Run: headless pygame with SDL's dummy video driver; simulated clock (each Clock.tick advances the game by its frame time, no real sleeping); random seed 0; keys injected as events and as key.get_pressed() state; no mouse input.
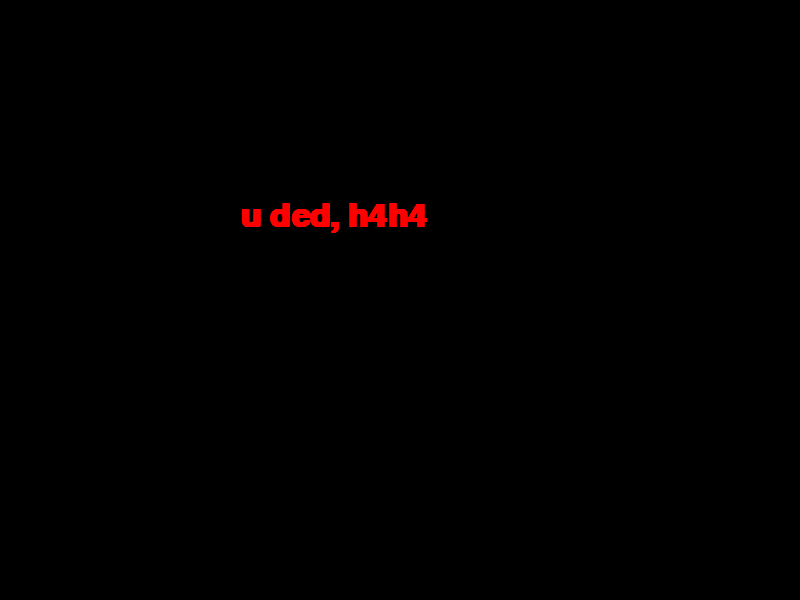
Frame 1 of 1 · flips 1–60 · no input (game ended)

The pygame program that drew these frames:

"""Tried to keep true to the PEP-8 good code practices.
The comments are pretty verbose, but I try to explain my reasoning fully in
them. All questions are welcome either through Facebook event page, on Facebook
direct message or at jastrzebskib (at) gmail (dot) com.

Things that could be modified if you want to play with the code a bit and want
to actually learn something by doing it:
* instead of dying by running into the wall, wrap the snake around
* make the game go faster if you get to a certain score
* make it so that the fruit cannot be spawned "in" snake
* add different kinds of fruit (more points, less points, are only temporary,
  make game go slower)
* make the game ask you if you want to play another round after dying
* save the scores to a .txt file in the same folder
* corollary to the previous one: at the end of the game display top10/top20/we
  scores
* corollary to both previous points: add the functionality to add your name to
  the high score that you have earned at the end of the game
"""

#Necessary imports.
import pygame
from pygame.locals import *
from sys import *
from random import *

#Colour constants (constants are by convention written in ALL CAPS; technically
#they can be changed, it just signifies that they shouldn't). They could also
#be easily stored in the Game class.
BLACK = (0, 0, 0,)
RED = (255, 0, 0)
GREEN = (0, 255, 0)
SUBTITLE_YELLOW = (250, 250, 60)

class Game(object):

    """To be honest, the whole game could have been done without using a class.
    We're practicing pretty bad form using only one class here, due to the
    Single Responsibility Principle - basically, a single class should be
    responsible for one thing.

    This one isn't - it has the event loop and keeps the state of the game
    (which would be enough for one class, really), but it also does spawn and
    move the snake, as well as spawns the fruit (both should be done by
    separate classes).

    For extra credit: separate the whole thing into three classes :)"""

    #I'm personally not a fan of a __init__ not taking any arguments, but in
    #this situation it kinda makes sense, so let's run with this.
    def __init__(self):
        #Gotta do some PyGame things before we get to the logic.
        pygame.init()
        flag = DOUBLEBUF
        self.surface = pygame.display.set_mode((800, 600), flag)
        pygame.display.set_caption("Yet Another Snake!")
        #Fonts, along with setting PyGame up for rendering the text; Courier,
        #because monospace fonts make it easier to place them on the screen.
        pygame.font.init()
        self.font = pygame.font.SysFont("Courier", 16, False, False)
        self.largefont = pygame.font.SysFont("Courier", 48, True, False)
        #Set initial game state
        self.score = 0
        self.grid_width = 20
        self.grid_height = 20
        self.snake = [(400, 300), (400, 320), (400, 340)]
        self.direction = "up"
        self.gamestate = 1
        #Create first fruit and start the event loop, which is basically the
        #actual game.
        self.spawn_fruit()
        self.loop()

    #Function will be called in each "frame" of the event loop; we ask PyGame
    #to draw each segment of our snake.
    def draw_snake(self):
        for pos in self.snake:
            pygame.draw.rect(self.surface, GREEN,
                            (pos[0], pos[1],
                            self.grid_width, self.grid_height), 1)

    #Function will be called in each "frame"; moves snake's head in the current
    #direction and (if we haven't eaten a fruit) removes the last segment of 
    #the snake.
    def move_snake(self):
        if self.direction == "left":
            former_head = self.snake[0]
            new_head = (former_head[0]-20, former_head[1])
            self.snake.insert(0, new_head)
        if self.direction == "right":
            former_head = self.snake[0]
            new_head = (former_head[0]+20, former_head[1])
            self.snake.insert(0, new_head)
        if self.direction == "up":
            former_head = self.snake[0]
            new_head = (former_head[0], former_head[1]-20)
            self.snake.insert(0, new_head)
        if self.direction == "down":
            former_head = self.snake[0]
            new_head = (former_head[0], former_head[1]+20)
            self.snake.insert(0, new_head)
        #I think this is pretty neat; we call for function that returns True
        #iff we have just eaten a fruit. Could use del self.snake[:-1] here,
        #but pop is nicer.
        if not self.eat_fruit():
            self.snake.pop()

    #Is (indirectly) called in each "frame"; checks if we are out of bounds.
    #Since x and y coordinates actually describe the top, left-hand corner of
    #the item we want to draw, 800 would be out of the screen to the right and
    #600 - out of the screen to the bottom.
    def check_borders_hit(self):
        if self.snake[0][0] < 0:
            self.gamestate = 20
        if self.snake[0][0] > 780:
            self.gamestate = 0
        if self.snake[0][1] < 0:
            self.gamestate = 0
        if self.snake[0][1] > 580:
            self.gamestate = 0

    #Is (indirectly) called in each "frame". This one is pretty neat, since in
    #the beginning, it looked like this:
    #
    #def check_snake_hit(self):
    #    headless_snake = self.snake
    #    del headless_snake[0]
    #    for pos in headless_snake:
    #        if self.snake[0] == pos:
    #            self.gamestate = 0
    #
    #it didn't work, because headless_snake actually stored reference to
    #self.snake instead of it's values, so when I called del headless_snake[0]
    #it also removed the first element of self.snake.
    #Due to this, we had to fill the headless_snake with the values using the
    #for loop and then remove the first item (head) from it.
    #Main functionality is trivial: check if any part of the snake has the same
    #position as the head; if it does, it means you're dead.
    def check_snake_hit(self):
        headless_snake = []
        for pos in self.snake:
            headless_snake.append(pos)
        del headless_snake[0]
        for pos in headless_snake:
            if self.snake[0] == pos:
                self.gamestate = 0

    #Is directly called in each "frame".
    #Yes, I made a function just to call two other functions. Why?
    #I am a huge proponent of keeping the event loop tidy, so I'd rather keep
    #all the things that check if we have already died in one place (especially
    #since we might add more death conditions in the future).
    #The more readable the event loop is, the less issues you will encounter
    #when adding more functionality to the game.
    def check_dead(self):
        self.check_borders_hit()
        self.check_snake_hit()

    #Is called during the __init__() and each time a fruit is eaten. Positions
    #the fruit randomly on the screen (800 would be out of the screen to the
    #right, 600 to the bottom since x and y coordinates are actually of the
    #top, left-hand corner of the item we want to draw).
    def spawn_fruit(self):
        pos_x = randrange(0, 780, 20)
        pos_y = randrange(0, 580, 20)
        self.fruit = (pos_x, pos_y)

    #Is called in each "frame".
    def draw_fruit(self):
        pygame.draw.rect(self.surface, RED,
                        (self.fruit[0], self.fruit[1],
                        self.grid_width, self.grid_height))

    #Is called in each frame by self.move_snake(). Checks if head is in the
    #same position as the fruit. If yes, increments the score by 10 and returns
    #True, so that self.move_snake() knows not to remove the last item of the
    #self.snake.

    def eat_fruit(self):
        if self.snake[0] == self.fruit:
            self.score += 10
            self.spawn_fruit()
            return True

    #Is called in each "frame".
    def draw_score(self):
        score_string = "Score: " + str(self.score)
        score_text = self.font.render(score_string, True, SUBTITLE_YELLOW)
        self.surface.blit(score_text, (5, 5))

    #The main event loop - where the magic happens, indents get messed up and
    #you cuss a lot if you mess something up and it was not kept tidy.
    def loop(self):
        while self.gamestate==1:
            for event in pygame.event.get():
                if event.type==QUIT or (event.type==KEYDOWN and\
                                        event.key==K_ESCAPE):
                    self.gamestate=0
                #Pressing an arrow key changes the direction we're going in...
                #unless you wanted to revert in place - it doesn't allow that.
                if event.type == KEYDOWN:
                    if event.key == pygame.K_LEFT:
                        if not self.direction == "right":
                            self.direction = "left"
                    if event.key == pygame.K_RIGHT:
                        if not self.direction == "left":
                            self.direction = "right"
                    if event.key == pygame.K_UP:
                        if not self.direction == "down":
                            self.direction = "up"
                    if event.key == pygame.K_DOWN:
                        if not self.direction == "up":
                            self.direction = "down"

            self.surface.fill(BLACK)
            self.move_snake()
            self.draw_score()
            self.draw_fruit()
            self.draw_snake()
            self.check_dead()
            pygame.display.flip()
            #Can be made slower/faster by increasing/decreasing the delay. I'm
            #an old guy, so I went with a pretty slow game, 40 gives 20-25 FPS.
            pygame.time.wait(100)

        #After the player's inevitable demise.
        self.surface.fill(BLACK)
        lose_text = self.largefont.render("u ded, h4h4", True, RED)
        self.surface.blit(lose_text, (240, 200))
        pygame.display.update()
        pygame.time.wait(2000)

#Let's go!
if __name__ == '__main__':
   Game()

#We're IDLE friendly.
pygame.quit()
